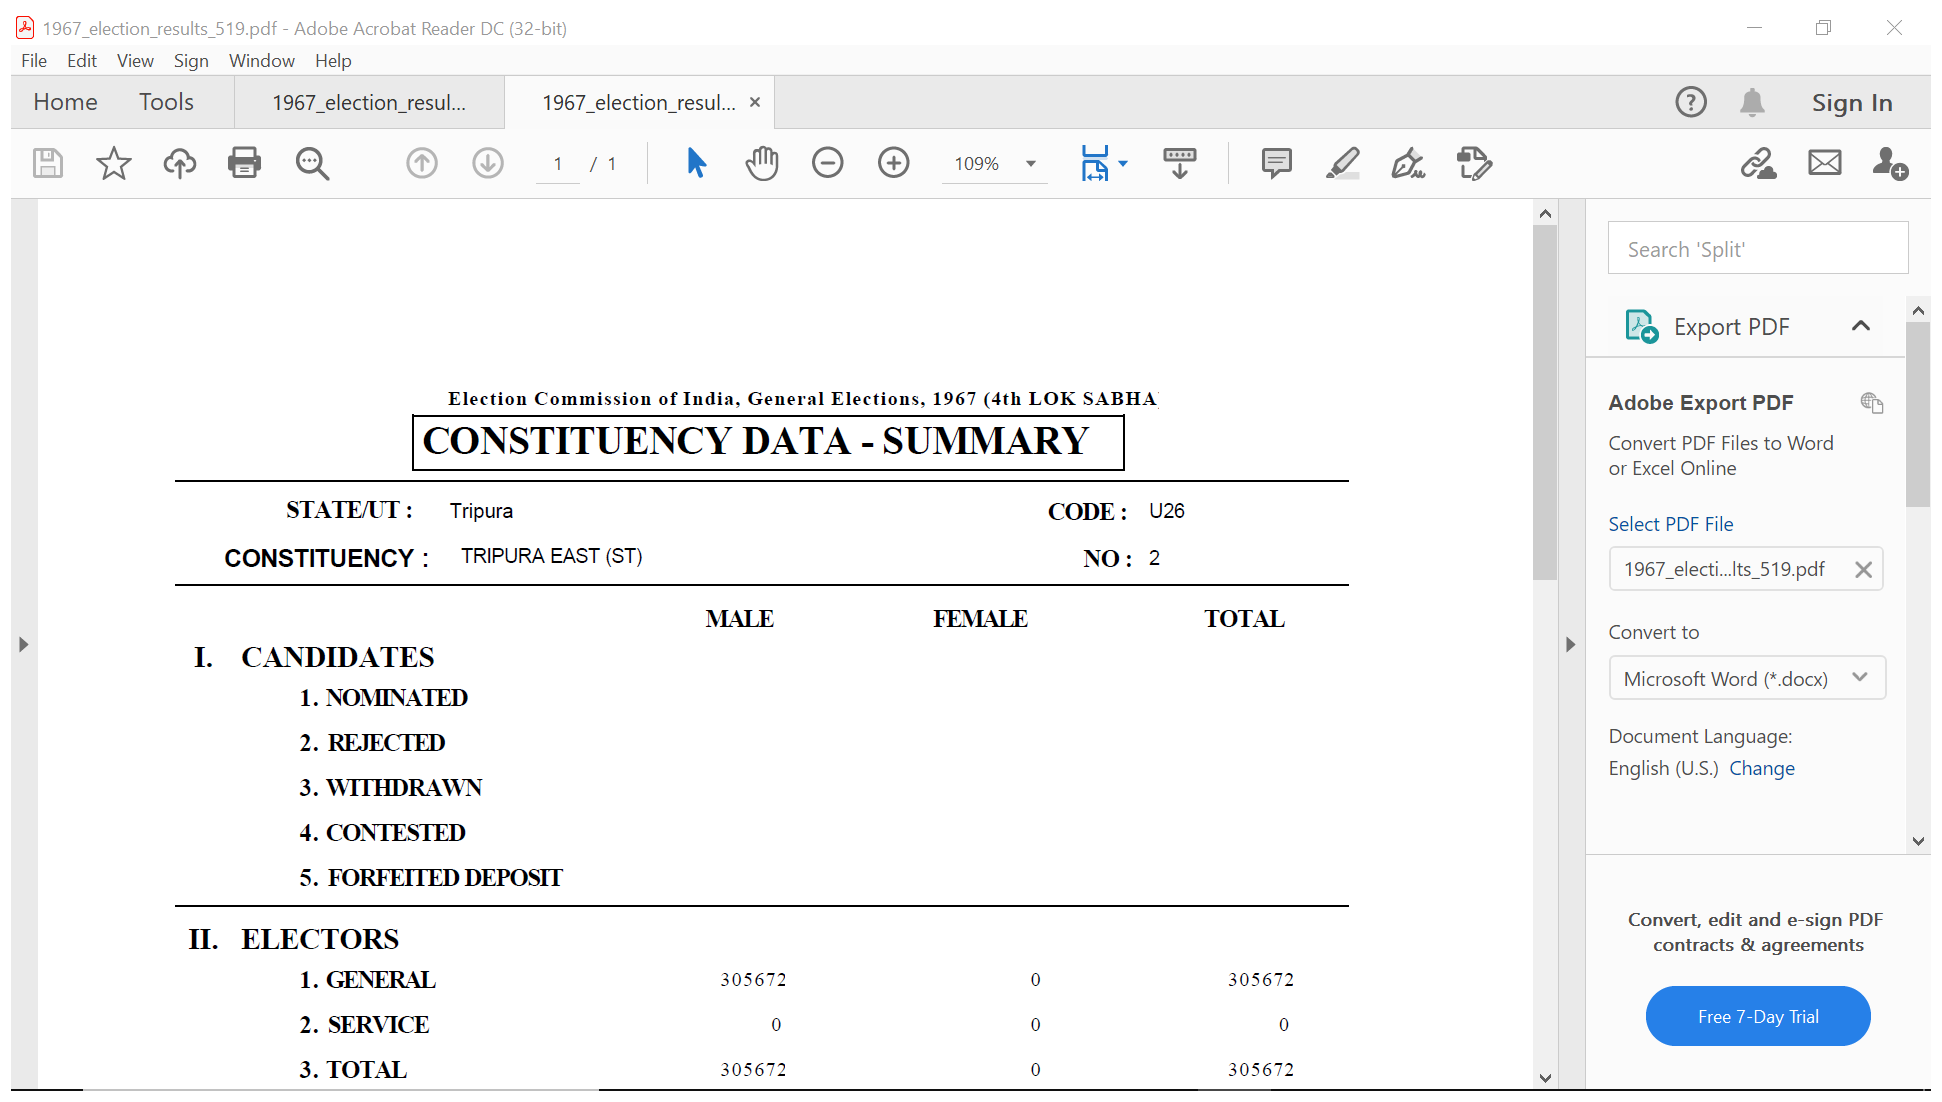
Workflow: ScreenScrape

Step 1: Attach Window '1967_elec Acrobatsd' on the element in window '1967_election_results_519.pdf - Adobe Acrobat Reader DC (32-bit)' (acrord32.exe)

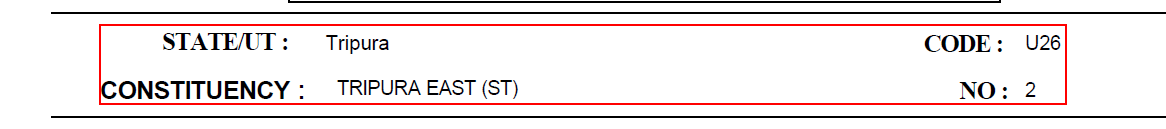
Step 2: get-text from the text 'STATE/UT : Tripura CODE : U26   CONSTITUENCY : TRIPURA EAST (ST)*' in window 'AVScrolledPageView'